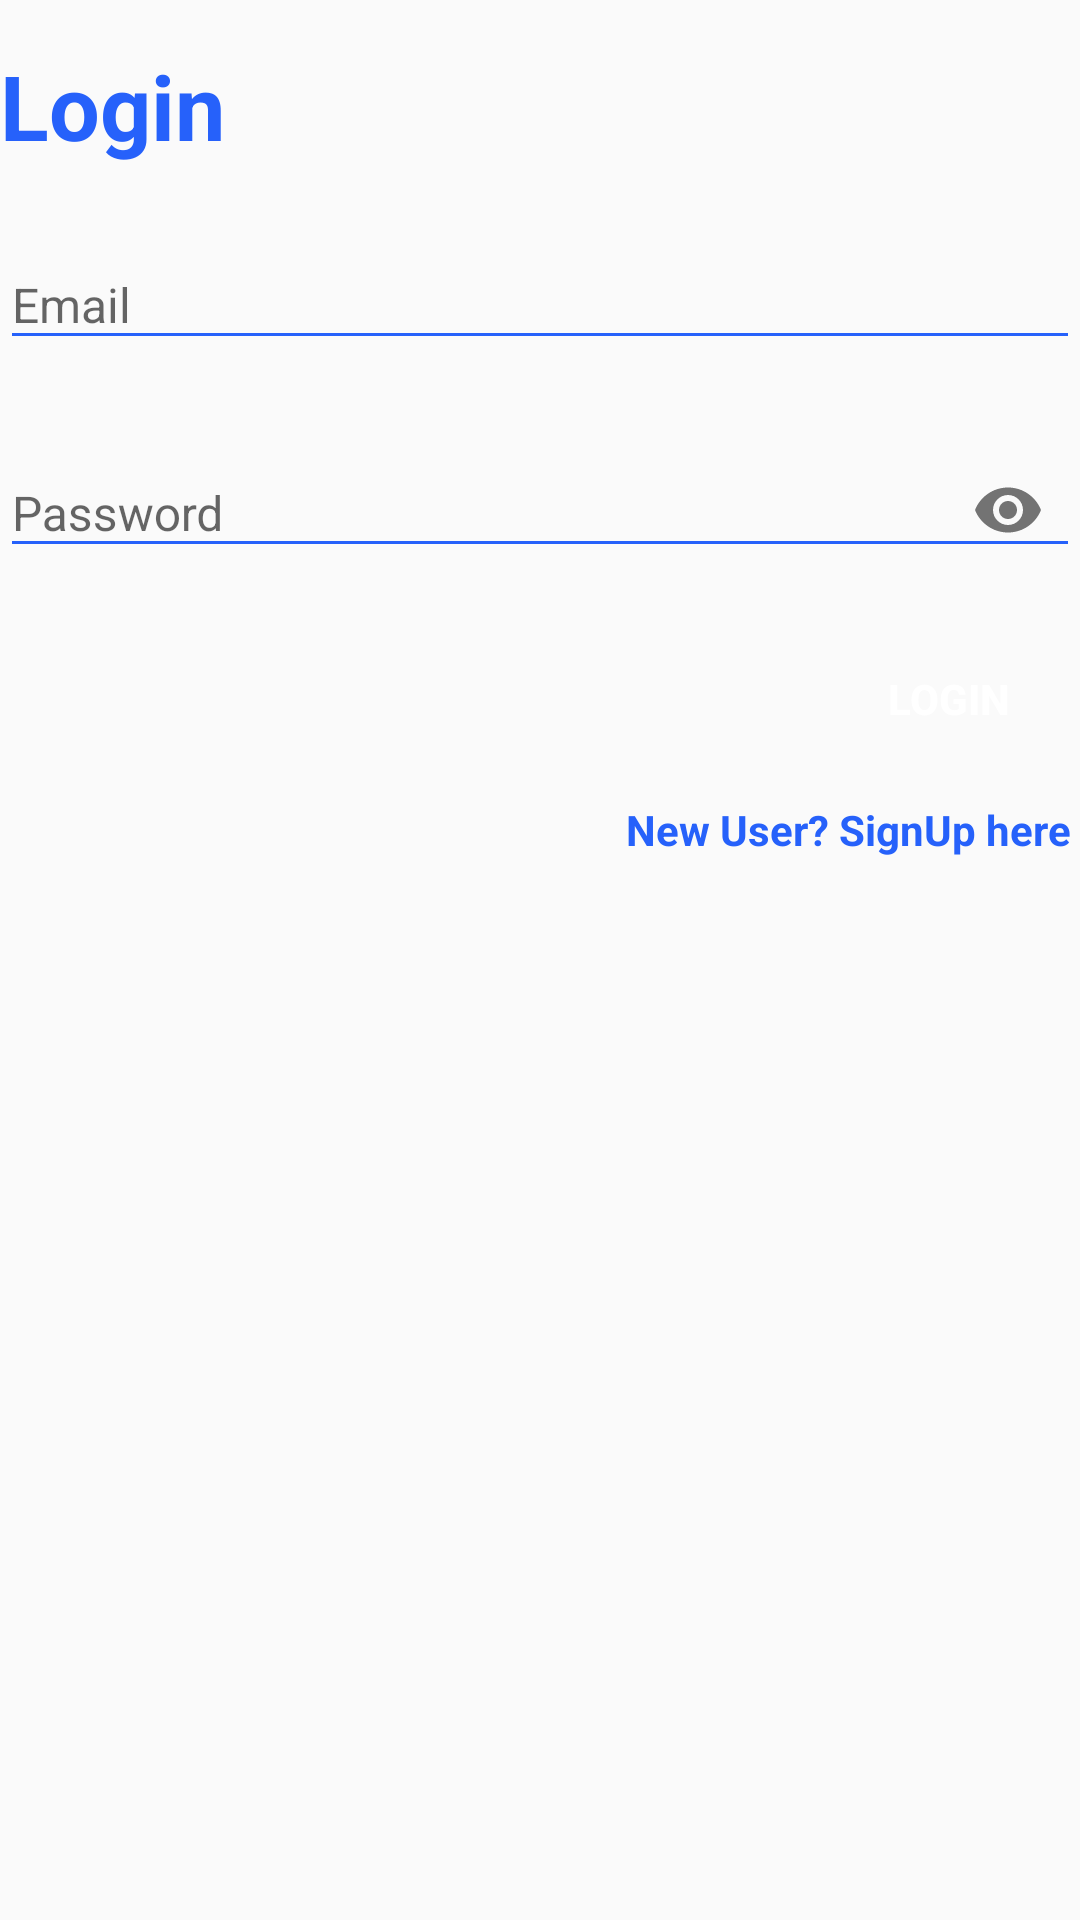

Here is an Android app screen rendered from its layout file. Give the layout XML and the strings, colors and styles it references.
<!-- AndroidManifest.xml: application theme AppTheme -->
<!-- res/layout/login_layout.xml -->
<?xml version="1.0" encoding="utf-8"?>
<androidx.constraintlayout.widget.ConstraintLayout
    android:layout_width="match_parent"
    android:layout_height="wrap_content"
    android:id="@+id/register_root"
    xmlns:app="http://schemas.android.com/apk/res-auto"
    android:layout_marginBottom="8dp"
    android:layout_marginEnd="24dp"
    android:layout_marginStart="24dp"
    android:layout_marginTop="8dp"
    xmlns:android="http://schemas.android.com/apk/res/android">
    <TextView
        android:id="@+id/login_label"
        android:layout_width="wrap_content"
        android:layout_height="wrap_content"
        android:textSize="30sp"
        android:textStyle="bold"
        android:textColor="@color/primaryTextColor"
        android:text="Login"
        app:layout_constraintLeft_toLeftOf="parent"
        app:layout_constraintTop_toTopOf="parent"
        android:layout_marginTop="15dp"/>



    <com.google.android.material.textfield.TextInputLayout
        android:id="@+id/textInputEmail"
        android:layout_width="match_parent"
        android:layout_height="wrap_content"
        android:layout_marginTop="15dp"
        app:layout_constraintLeft_toLeftOf="parent"
        app:layout_constraintRight_toRightOf="parent"
        app:layout_constraintTop_toBottomOf="@id/login_label"
        >

        <com.google.android.material.textfield.TextInputEditText
            android:id="@+id/editTextEmail"
            android:layout_width="match_parent"
            android:layout_height="wrap_content"
            android:backgroundTint="@color/primaryTextColor"
            android:hint="Email"
            android:textSize="16dp"
            android:inputType="textEmailAddress"
            android:maxLines="1" />
    </com.google.android.material.textfield.TextInputLayout>


    <com.google.android.material.textfield.TextInputLayout
        android:id="@+id/textInputPassword"
        android:layout_width="match_parent"
        android:layout_height="wrap_content"
        app:passwordToggleEnabled="true"
        android:layout_marginTop="15dp"
        app:layout_constraintLeft_toLeftOf="parent"
        app:layout_constraintRight_toRightOf="parent"
        app:layout_constraintTop_toBottomOf="@id/textInputEmail"
        >

        <com.google.android.material.textfield.TextInputEditText
            android:id="@+id/editTextPassword"
            android:layout_width="match_parent"
            android:layout_height="wrap_content"
            android:backgroundTint="@color/primaryTextColor"
            android:textSize="16sp"
            android:hint="Password"
            android:inputType="textPassword"
            android:maxLines="1" />
    </com.google.android.material.textfield.TextInputLayout>

    <Button
        android:id="@+id/login_button"
        android:layout_width="wrap_content"
        android:layout_height="wrap_content"
        android:background="@drawable/signup_button_bg"
        android:textColor="@android:color/white"
        android:textStyle="bold"
        android:text="Login"
        android:layout_marginTop="15dp"
        app:layout_constraintRight_toRightOf="parent"
        app:layout_constraintTop_toBottomOf="@id/textInputPassword"

        />

    <TextView
        android:id="@+id/signUpLink"
        android:layout_height="wrap_content"
        android:layout_width="wrap_content"
        android:textAlignment="textEnd"
        android:textStyle="bold"
        android:textColor="@color/primaryTextColor"
        android:text="New User? SignUp here "
        android:layout_marginTop="10dp"
        app:layout_constraintRight_toRightOf="parent"
        app:layout_constraintTop_toBottomOf="@id/login_button"

        />

</androidx.constraintlayout.widget.ConstraintLayout>
<!-- resources referenced by this layout -->
<resources>
  <color name="primaryTextColor">#2661FA</color>
  <style name="AppTheme" parent="Theme.AppCompat.Light.DarkActionBar">
          
          <item name="colorPrimary">@color/colorPrimary</item>
          <item name="colorPrimaryDark">@color/colorPrimaryDark</item>
          <item name="colorAccent">@color/colorAccent</item>
      </style>
  <color name="colorPrimary">#6200EE</color>
  <color name="colorPrimaryDark">#3700B3</color>
  <color name="colorAccent">#03DAC5</color>
</resources>
